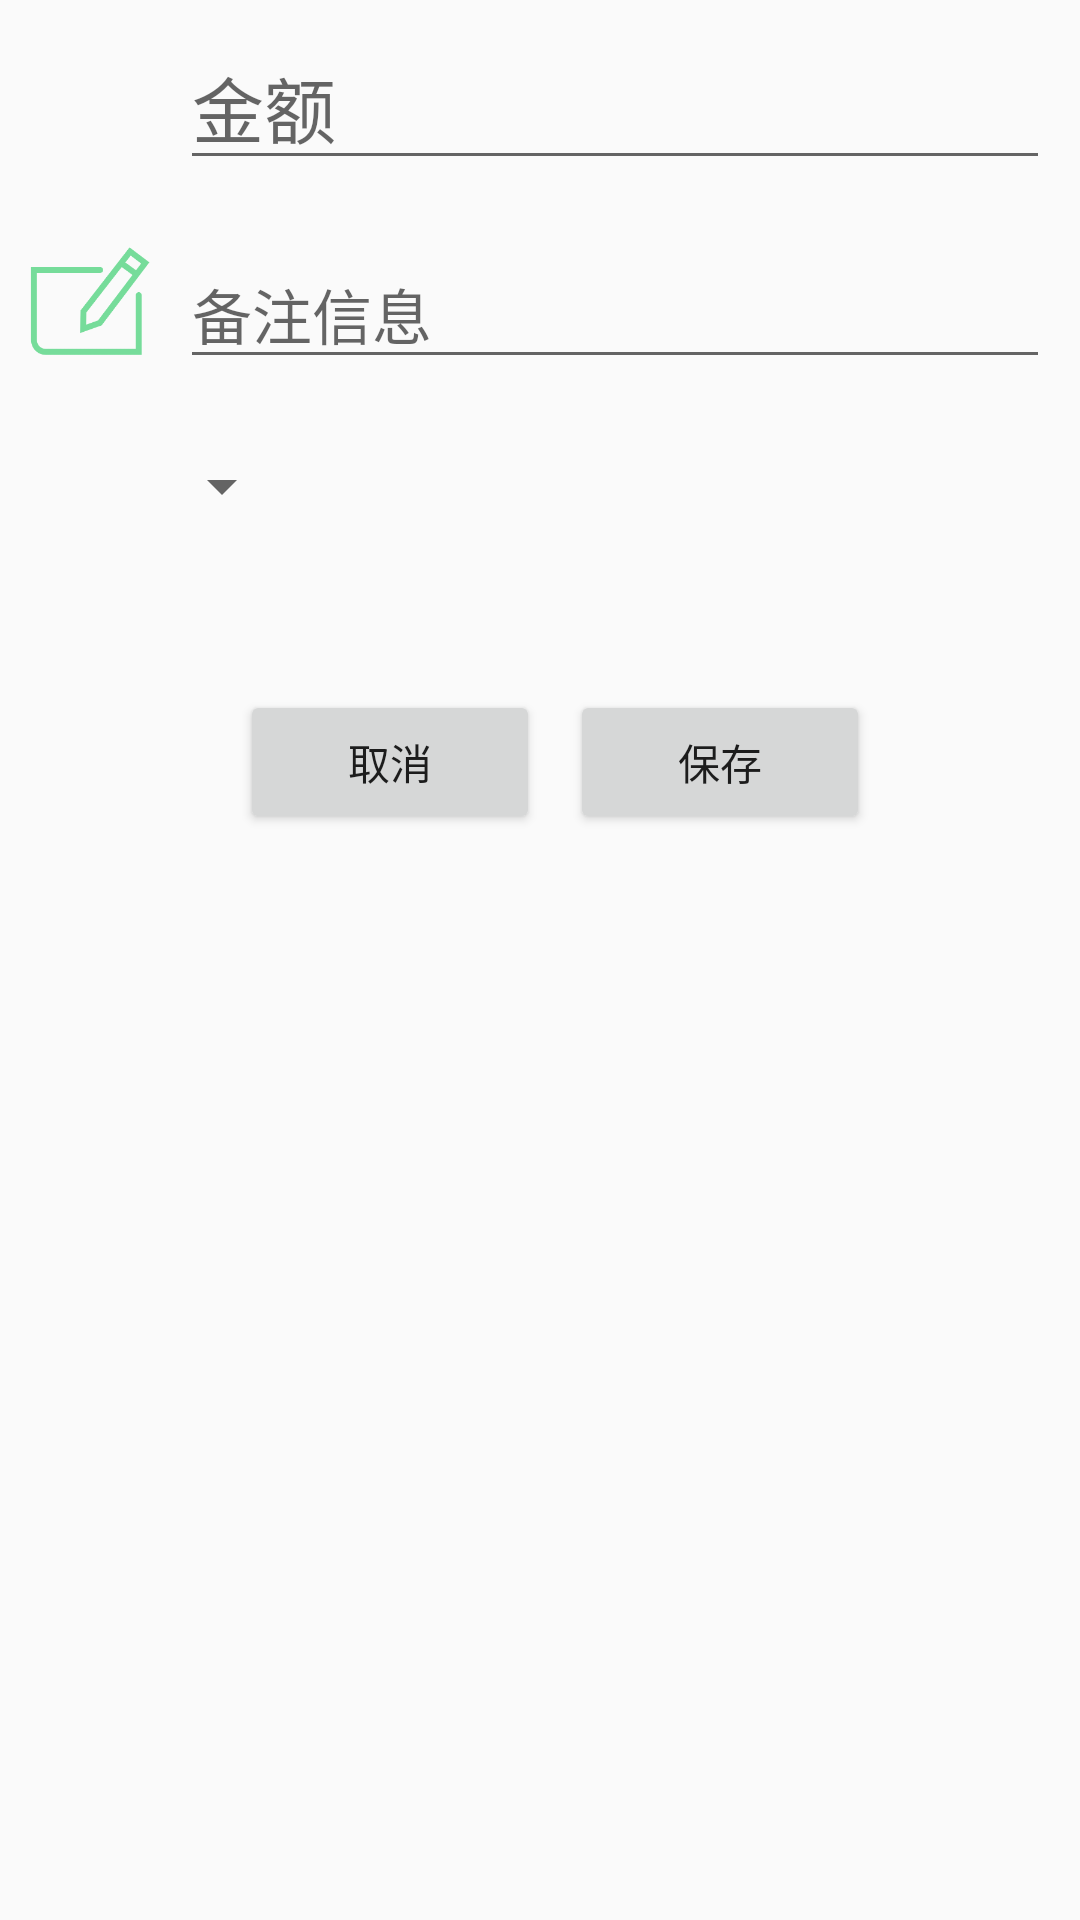

This screen was rendered from an Android layout file. Write that file and the resources it references.
<!-- AndroidManifest.xml: application theme AppTheme -->
<!-- res/layout/activity_add_asset.xml -->
<?xml version="1.0" encoding="utf-8"?>
<LinearLayout xmlns:android="http://schemas.android.com/apk/res/android"
    xmlns:app="http://schemas.android.com/apk/res-auto"
    android:orientation="vertical"
    android:layout_width="match_parent"
    android:layout_height="match_parent"
    android:layout_gravity="center"
    android:weightSum="1">


    <RelativeLayout
        android:layout_width="match_parent"
        android:layout_height="50dp"
        android:layout_margin="10dp"
        >

        <ImageView
            android:id="@+id/img_money"
            android:layout_width="40dp"
            android:layout_height="40dp"
            android:layout_alignParentLeft="true"
            android:src="@drawable/icon_cost_money" />

        <EditText
            android:id="@+id/edt_money"
            android:layout_width="match_parent"
            android:layout_height="wrap_content"
            android:layout_toRightOf="@id/img_money"
            android:layout_marginLeft="10dp"
            android:textSize="24sp"
            android:inputType="numberDecimal"
            android:hint="金额"/>

    </RelativeLayout>

    <RelativeLayout
        android:layout_width="match_parent"
        android:layout_height="50dp"
        android:layout_margin="10dp"
        >

        <ImageView
            android:id="@+id/img_type"
            android:layout_width="40dp"
            android:layout_height="40dp"
            android:src="@drawable/icon_cost_remarks" />

        <EditText
            android:id="@+id/edt_cost_type"
            android:layout_width="match_parent"
            android:layout_height="wrap_content"
            android:layout_toRightOf="@+id/img_type"
            android:layout_marginLeft="10dp"
            android:layout_gravity="center"
            android:textSize="20sp"
            android:inputType="text"
            android:hint="备注信息"
            />
    </RelativeLayout>


    <RelativeLayout
        android:layout_width="match_parent"
        android:layout_height="50dp"
        android:layout_margin="10dp">

        <ImageView
            android:id="@+id/img_date"
            android:layout_width="40dp"
            android:layout_height="40dp"
            android:layout_alignParentLeft="true"
            android:src="@drawable/icon_cost_money" />

        <Spinner
            android:id="@+id/sp_type"
            android:layout_width="wrap_content"
            android:layout_height="wrap_content"
            android:layout_gravity="center"
            android:layout_toRightOf="@+id/img_date"
            android:layout_weight="5"></Spinner>
        -->

    </RelativeLayout>


    <RelativeLayout
        android:layout_width="match_parent"
        android:layout_height="wrap_content"
        android:layout_marginTop="20dp">

        <Button
            android:id="@+id/btn_cancel"
            android:layout_width="100dp"
            android:layout_height="wrap_content"
            android:gravity="center"
            android:layout_gravity="bottom"
            android:layout_marginLeft="80dp"
            android:onClick="CANCEL"
            android:text="取消"/>

        <Button
            android:id="@+id/btn_save"
            android:layout_width="100dp"
            android:layout_height="wrap_content"
            android:layout_toRightOf="@+id/btn_cancel"
            android:layout_marginLeft="10dp"
            android:gravity="center"
            android:layout_gravity="bottom"
            android:onClick="SAVE"
            android:text="保存"/>

    </RelativeLayout>

</LinearLayout>
<!-- resources referenced by this layout -->
<resources>
  <!-- drawable icon_cost_remarks: png bitmap (drawable, 7081 bytes) -->
  <style name="AppTheme" parent="Theme.AppCompat.Light.NoActionBar">
          
          <item name="colorPrimary">@color/colorPrimary</item>
          <item name="colorPrimaryDark">@color/colorPrimaryDark</item>
          <item name="colorAccent">@color/colorAccent</item>
      </style>
  <color name="colorPrimary">#3F51B5</color>
  <color name="colorPrimaryDark">#303F9F</color>
  <color name="colorAccent">#FF4081</color>
</resources>
